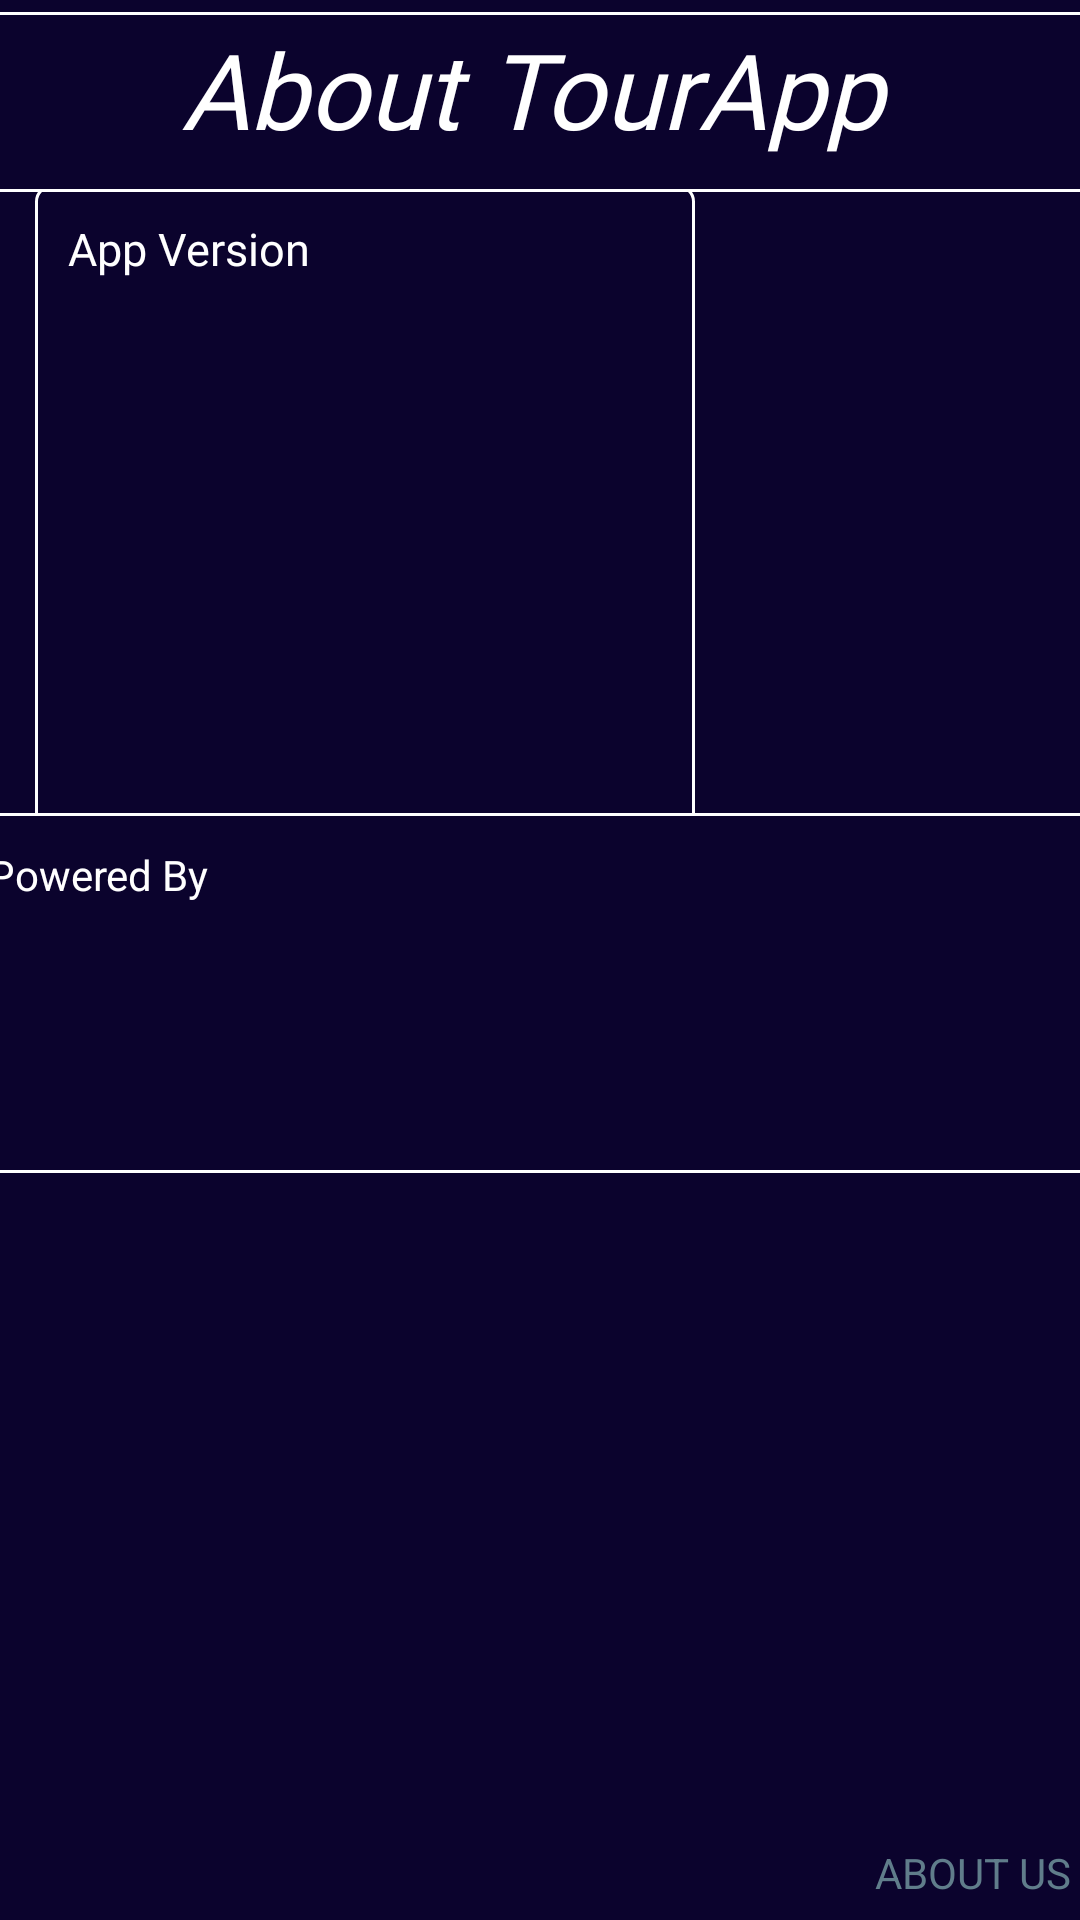

The Android layout XML behind this screen, and the referenced resources:
<!-- AndroidManifest.xml: application theme Theme.TestPicasso -->
<!-- res/layout/activity_the_borbotones_about_us.xml -->
<?xml version="1.0" encoding="utf-8"?>
<androidx.constraintlayout.widget.ConstraintLayout xmlns:android="http://schemas.android.com/apk/res/android"
    xmlns:app="http://schemas.android.com/apk/res-auto"
    xmlns:tools="http://schemas.android.com/tools"
    android:layout_width="match_parent"
    android:layout_height="match_parent"
    android:background="@color/russian_violet"
    android:backgroundTint="@color/russian_violet"
    tools:context=".TheBorbotonesAboutUs">

    <TextView
        android:id="@+id/textView2"
        android:layout_width="wrap_content"
        android:layout_height="wrap_content"
        android:text="@string/tv_about_us"
        android:textColor="#607D8B"
        app:layout_constraintBottom_toBottomOf="parent"
        app:layout_constraintEnd_toEndOf="parent"
        app:layout_constraintHorizontal_bias="0.99"
        app:layout_constraintStart_toStartOf="parent"
        app:layout_constraintTop_toTopOf="parent"
        app:layout_constraintVertical_bias="0.99" />

    <ImageView
        android:id="@+id/iv_logo_about_android"
        android:layout_width="120dp"
        android:layout_height="160dp"
        android:contentDescription="@string/iv_android_logo"
        app:layout_constraintBottom_toBottomOf="parent"
        app:layout_constraintEnd_toEndOf="parent"
        app:layout_constraintHorizontal_bias="0.893"
        app:layout_constraintStart_toStartOf="parent"
        app:layout_constraintTop_toTopOf="parent"
        app:layout_constraintVertical_bias="0.176"
        app:srcCompat="@drawable/androide"
        tools:srcCompat="@drawable/androide" />

    <TextView
        android:id="@+id/tv_info_version"
        android:layout_width="220dp"
        android:layout_height="240dp"
        android:background="@drawable/style_bord_textview2"
        android:fontFamily="@font/baloo_bhai_2_medium"
        android:text="@string/tv_info_version"
        android:textColor="@color/white"
        android:textSize="15sp"
        app:layout_constraintBottom_toBottomOf="parent"
        app:layout_constraintEnd_toEndOf="parent"
        app:layout_constraintHorizontal_bias="0.083"
        app:layout_constraintStart_toStartOf="parent"
        app:layout_constraintTop_toTopOf="parent"
        app:layout_constraintVertical_bias="0.154" />

    <TextView
        android:id="@+id/tv_about_us_title"
        android:layout_width="385dp"
        android:layout_height="60dp"
        android:background="@drawable/style_bord_textview2"
        android:fontFamily="@font/paytone_one"
        android:gravity="bottom|center"
        android:text="@string/tv_about_us_title"
        android:textAlignment="center"
        android:textColor="@color/white"
        android:textSize="35sp"
        android:textStyle="italic"
        app:layout_constraintBottom_toBottomOf="parent"
        app:layout_constraintEnd_toEndOf="parent"
        app:layout_constraintHorizontal_bias="0.615"
        app:layout_constraintStart_toStartOf="parent"
        app:layout_constraintTop_toTopOf="parent"
        app:layout_constraintVertical_bias="0.007"
        tools:ignore="TextSizeCheck" />

    <TextView
        android:id="@+id/tv_poweredby"
        android:layout_width="385dp"
        android:layout_height="120dp"
        android:background="@drawable/style_bord_textview2"
        android:text="@string/tv_poweredby"
        android:textColor="@color/white"
        app:layout_constraintBottom_toBottomOf="parent"
        app:layout_constraintEnd_toEndOf="parent"
        app:layout_constraintHorizontal_bias="0.615"
        app:layout_constraintStart_toStartOf="parent"
        app:layout_constraintTop_toTopOf="parent"
        app:layout_constraintVertical_bias="0.521" />

    <ImageView
        android:id="@+id/iv_besharps_album"
        android:layout_width="411dp"
        android:layout_height="255dp"
        android:contentDescription="@string/iv_besharp_album"
        android:scaleType="centerCrop"
        app:layout_constraintBottom_toBottomOf="parent"
        app:layout_constraintEnd_toEndOf="parent"
        app:layout_constraintStart_toStartOf="parent"
        app:layout_constraintTop_toTopOf="parent"
        app:layout_constraintVertical_bias="0.928"
        app:srcCompat="@drawable/captura2"
        tools:srcCompat="@drawable/captura2" />
</androidx.constraintlayout.widget.ConstraintLayout>
<!-- resources referenced by this layout -->
<resources>
  <color name="russian_violet">#0B032D</color>
  <color name="white">#FFFFFFFF</color>
  <!-- drawable style_bord_textview2 (drawable) -->
  <?xml version="1.0" encoding="utf-8"?>
  <shape xmlns:android="http://schemas.android.com/apk/res/android" android:shape="rectangle">
  
      <stroke android:width="1dp"
          android:color="#FFFFFF" />
      <solid android:color="#0B032D" />
      <padding android:bottom="11sp"
          android:left="11sp"
          android:right="11sp"
          android:top="11dp"/>
      <corners android:radius="5dp"
          />
  </shape>
  <string name="iv_android_logo">Android Logo</string>
  <string name="iv_besharp_album">The Be Sharp Album</string>
  <string name="tv_about_us">ABOUT US</string>
  <string name="tv_about_us_title">About TourApp</string>
  <string name="tv_info_version">App Version</string>
  <string name="tv_poweredby">Powered By</string>
  <style name="Theme.TestPicasso" parent="Base.Theme.TestPicasso" />
  <style name="Base.Theme.TestPicasso" parent="Theme.AppCompat.DayNight.DarkActionBar">
          
          <item name="colorPrimary">@color/russian_violet</item>
          <item name="colorOnSecondary">@color/white</item>
          <item name="android:statusBarColor">@color/black</item>
          <item name="colorPrimaryVariant">@color/white</item>
      </style>
  <color name="black">#FF000000</color>
</resources>
